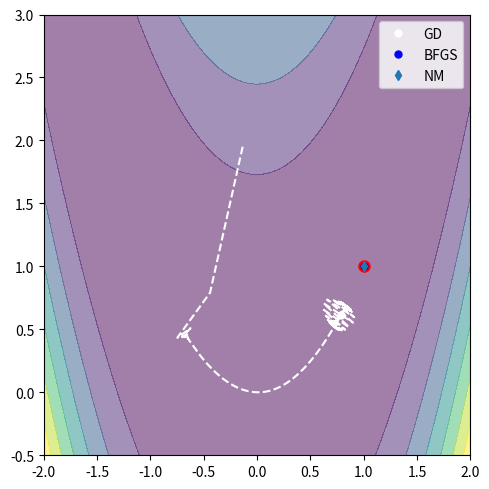

This chart was generated by the following Python code:
# -*- coding: utf-8 -*-
"""
Created on Jan 23 14:34:00 2023

@author: mendez
"""


# Test the function-like implementation of the GA
import numpy as np
import os
import matplotlib.pyplot as plt
from matplotlib import cm
from scipy import optimize # nice optimization tools
from scipy.optimize import minimize

#%% Function Definition 

def rosenbrock(X):  # The Function to Minimize  
    """Function to be minimized"""  # new        
    x = X[0]
    y = X[1]
    C= 100*(y-x**2)**2+(1-x)**2.   
    return C 



def Grad_Desc(func,X_0,N_ITER=50,eta=0.001):
    # Inputs: the function, the starting point, the number of iterations
    # and the learning rate.
    # Output: The minima found
    X_S=X_0; eps=1e-6
    X_S_PATH=np.zeros((len(X_0),N_ITER))
    print('Running Grad Descent on '+ str(func))
    for j in range(0,N_ITER):
     GRAD=optimize.approx_fprime(X_S, func,eps)
     X_S=X_S-eta*GRAD
     X_S_PATH[:,j]=X_S
     # Create Table for Output     
     print('j= '+str(j)+' Err='+str(func(X_S)))
    print('Solution X='+str(X_S))
    return X_S, X_S_PATH



#%% Main GA, given the input parameters here below

x = np.linspace(-2, 2, 200)
y = np.linspace(-0.5, 3, 200)
X, Y = np.meshgrid(x, y)
COST=Y*0
# Evaluate the cost function
for i in range(0,len(x)):
  for j in range(0,len(x)):
   XX=[X[i,j],Y[i,j]]   
   COST[i,j]=rosenbrock(XX)                # ---------- PUT COST FUNCTION HERE
      
# Find easily the objective:
XX_G=1
YY_G=1
 
#%% Gradient Descent Attempts
X_0=np.array([-1.5,1.5])
# Set of attempts: Gradient Descent, BFGS, NM
X_SS,X_S_Path=Grad_Desc(rosenbrock,X_0,N_ITER=1000,eta=0.003)

res_BFGS = minimize(rosenbrock, X_0, method='BFGS',
               options={'gtol': 1e-6, 'disp': True})
print('BFGS Result is '+str(res_BFGS.x))

res_NM = minimize(rosenbrock, X_0, method='Nelder-Mead',
               options={'gtol': 1e-6, 'disp': True})
print('NM Result is '+str(res_NM.x))



fig= plt.figure(figsize=(5, 5)) # This creates the figure
plt.contourf(X, Y, COST, extend='both', alpha=0.5) 
plt.plot(XX_G,YY_G,'ro',markersize=8)
plt.plot(X_SS[0],X_SS[1],'wo',markersize=5,label='GD')
plt.plot(X_S_Path[0,:],X_S_Path[1,:],'w--')
plt.plot(res_BFGS.x[0],res_BFGS.x[1],"bo",markersize=5,label='BFGS')
plt.plot(res_NM.x[0],res_NM.x[1],'d',markersize=5,label='NM')
plt.xlim([-2, 2])
plt.ylim([-0.5, 3])  
plt.legend() 
plt.tight_layout()
plt.savefig('ROSEN_GD_BFS_NM_ATTEMPS.png', dpi=100)
plt.show()



